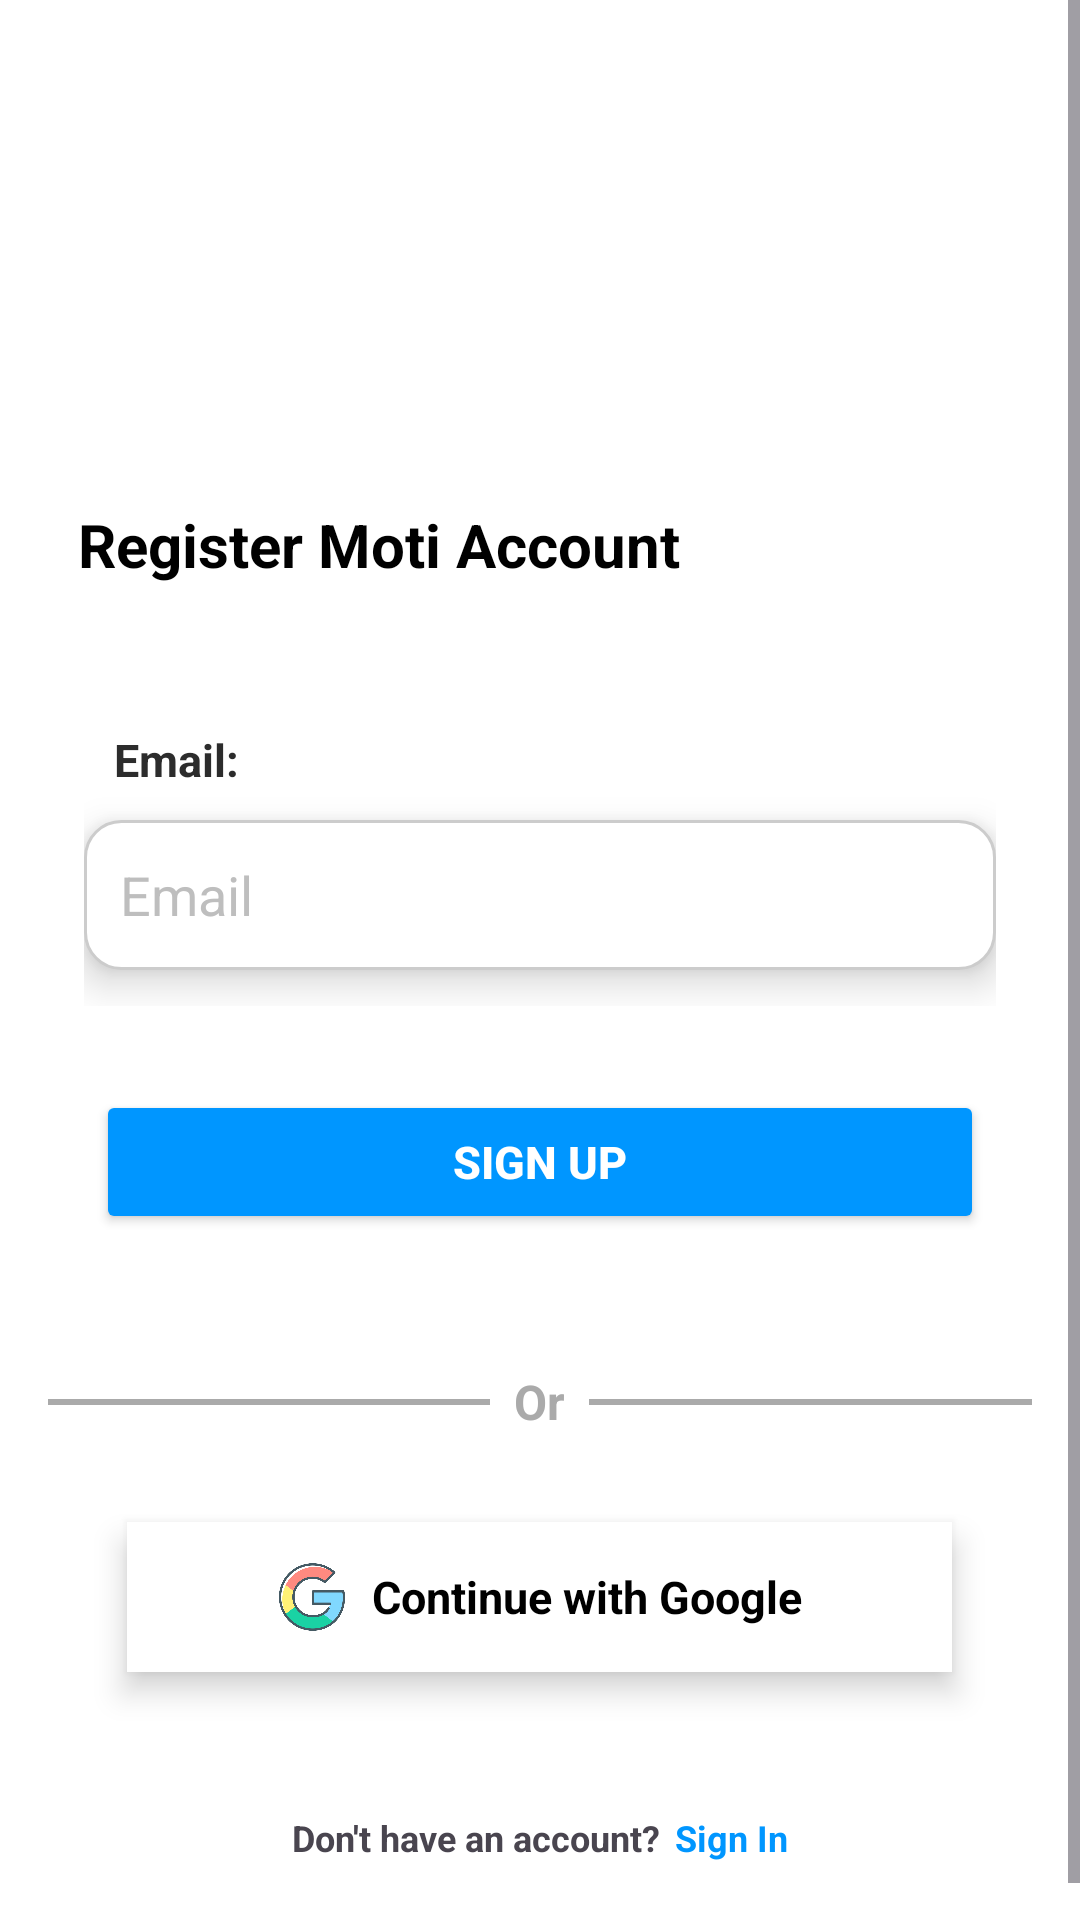

The Android layout XML behind this screen, and the referenced resources:
<!-- AndroidManifest.xml: application theme Theme.Moti -->
<!-- res/layout/activity_register.xml -->
<?xml version="1.0" encoding="utf-8"?>
<androidx.constraintlayout.widget.ConstraintLayout
    xmlns:android="http://schemas.android.com/apk/res/android"
    xmlns:app="http://schemas.android.com/apk/res-auto"
    xmlns:tools="http://schemas.android.com/tools"
    android:id="@+id/main"
    android:layout_width="match_parent"
    android:layout_height="match_parent"
    android:background="@android:color/white"
    tools:context=".login">

    <ImageView
        android:id="@+id/background_image"
        android:layout_width="0dp"
        android:layout_height="0dp"
        android:scaleType="centerCrop"
        android:contentDescription="Moti Logo"
        android:src="@drawable/moti_location_logo"
        app:layout_constraintTop_toTopOf="parent"
        app:layout_constraintStart_toStartOf="parent"
        app:layout_constraintEnd_toEndOf="parent"
        app:layout_constraintHeight_percent="0.8"/>

    <ScrollView
        android:layout_width="match_parent"
        android:layout_height="0dp"
        android:fillViewport="true"
        app:layout_constraintTop_toTopOf="parent"
        app:layout_constraintBottom_toBottomOf="parent"
        app:layout_constraintStart_toStartOf="parent"
        app:layout_constraintEnd_toEndOf="parent">

        <LinearLayout
            android:layout_width="match_parent"
            android:layout_height="wrap_content"
            android:orientation="vertical"
            android:gravity="center"
            android:padding="16dp"
            android:background="@android:color/transparent">

            <Space
                android:layout_width="match_parent"
                android:layout_height="142dp" />

            <LinearLayout
                android:layout_width="match_parent"
                android:layout_height="wrap_content"
                android:padding="10dp"
                android:gravity="start"
                android:orientation="horizontal">

                <TextView
                    android:layout_width="wrap_content"
                    android:layout_height="wrap_content"
                    android:text="Register Moti Account"
                    android:textSize="20sp"
                    android:textStyle="bold"
                    android:textColor="@android:color/black"
                    android:layout_marginBottom="16dp"
                    android:textAlignment="textStart"/>

            </LinearLayout>

            <LinearLayout
                android:layout_width="match_parent"
                android:layout_height="wrap_content"
                android:padding="12dp"
                android:gravity="center"
                android:orientation="vertical">

                <TextView
                    android:layout_width="match_parent"
                    android:layout_height="wrap_content"
                    android:text="Email:"
                    android:padding="10dp"
                    android:textStyle="bold"
                    android:textSize="15dp"
                    android:textColor="@color/label_color"/>

                <EditText
                    android:id="@+id/register_email_input"
                    android:layout_width="match_parent"
                    android:layout_height="50dp"
                    android:hint="Email"
                    android:padding="12dp"
                    android:background="@drawable/rounded_edittext"
                    android:inputType="textEmailAddress"
                    android:layout_marginBottom="12dp"
                    android:elevation="8dp"
                    android:textColor="@android:color/black"
                    android:textColorHint="@android:color/secondary_text_dark"/>

            </LinearLayout>

            <LinearLayout
                android:layout_width="match_parent"
                android:layout_height="wrap_content"
                android:padding="16dp"
                android:gravity="center"
                android:orientation="horizontal">

                <Button
                    android:id="@+id/register_btn"
                    android:layout_width="match_parent"
                    android:layout_height="wrap_content"
                    android:backgroundTint="@color/primary"
                    android:text="Sign Up"
                    android:textColor="@android:color/white"
                    android:textSize="15sp"
                    android:textStyle="bold"
                    android:padding="12dp"
                    android:elevation="10dp"/>
            </LinearLayout>

            <LinearLayout
                android:layout_width="match_parent"
                android:layout_height="48dp"
                android:orientation="horizontal"
                android:gravity="center_vertical"
                android:layout_marginVertical="16dp">

                <View
                    android:layout_width="0dp"
                    android:layout_height="2dp"
                    android:layout_weight="1"
                    android:background="@android:color/darker_gray"/>

                <TextView
                    android:layout_width="wrap_content"
                    android:layout_height="wrap_content"
                    android:text="Or"
                    android:textStyle="bold"
                    android:textSize="16sp"
                    android:layout_marginHorizontal="8dp"
                    android:textColor="@android:color/darker_gray"/>

                <View
                    android:layout_width="0dp"
                    android:layout_height="2dp"
                    android:layout_weight="1"
                    android:background="@android:color/darker_gray"/>
            </LinearLayout>

            <LinearLayout
                android:id="@+id/google_sign_in_btn"
                android:layout_width="275dp"
                android:layout_height="50dp"
                android:layout_marginBottom="16dp"
                android:background="@android:color/white"
                android:elevation="6dp"
                android:gravity="center"
                android:orientation="horizontal"
                android:paddingHorizontal="16dp"
                android:paddingVertical="12dp"
                android:radius="25dp">

                <ImageView
                    android:layout_width="24dp"
                    android:layout_height="24dp"
                    android:layout_marginEnd="8dp"
                    android:contentDescription="@string/app_name"
                    android:src="@drawable/g" />

                <TextView
                    android:layout_width="wrap_content"
                    android:layout_height="wrap_content"
                    android:text="Continue with Google"
                    android:textColor="@android:color/black"
                    android:textSize="15sp"
                    android:textStyle="bold"/>
            </LinearLayout>

            <LinearLayout
                android:layout_width="match_parent"
                android:layout_height="wrap_content"
                android:gravity="center"
                android:orientation="horizontal"
                android:padding="16dp"
                android:layout_marginTop="15dp">

                <TextView
                    android:layout_width="wrap_content"
                    android:layout_height="wrap_content"
                    android:text="Don't have an account?"
                    android:textSize="12sp"
                    android:textStyle="bold"/>

                <Space
                    android:layout_width="5dp"
                    android:layout_height="5dp"/>

                <TextView
                    android:id="@+id/initial_sigin"
                    android:layout_width="wrap_content"
                    android:layout_height="wrap_content"
                    android:text="Sign In"
                    android:textSize="12sp"
                    android:textStyle="bold"
                    android:textColor="@color/primary"/>
            </LinearLayout>

        </LinearLayout>
    </ScrollView>

</androidx.constraintlayout.widget.ConstraintLayout>
<!-- resources referenced by this layout -->
<resources>
  <color name="label_color">#2c2c2c</color>
  <color name="primary">#0096FF</color>
  <!-- drawable g: png bitmap (drawable, 33989 bytes) -->
  <!-- drawable rounded_edittext (drawable) -->
  <shape xmlns:android="http://schemas.android.com/apk/res/android"
      android:shape="rectangle">
      <solid android:color="@android:color/white"/>
      <stroke android:width="1dp" android:color="#CCCCCC"/>
      <corners android:radius="12dp"/>
  </shape>
  <string name="app_name">Moti</string>
  <style name="Theme.Moti" parent="Base.Theme.Moti" />
  <style name="Base.Theme.Moti" parent="Theme.Material3.DayNight.NoActionBar">
          
          
  
          
          <item name="android:statusBarColor">@color/white</item>
          <item name="android:windowLightStatusBar">true</item>
      </style>
  <color name="white">#FFFFFFFF</color>
</resources>
